Run: headless pygame with SDL's dummy video driver; simulated clock (each Clock.tick advances the game by its frame time, no real sleeping); random seed 0; keys injected as events and as key.get_pressed() state; no mouse input.
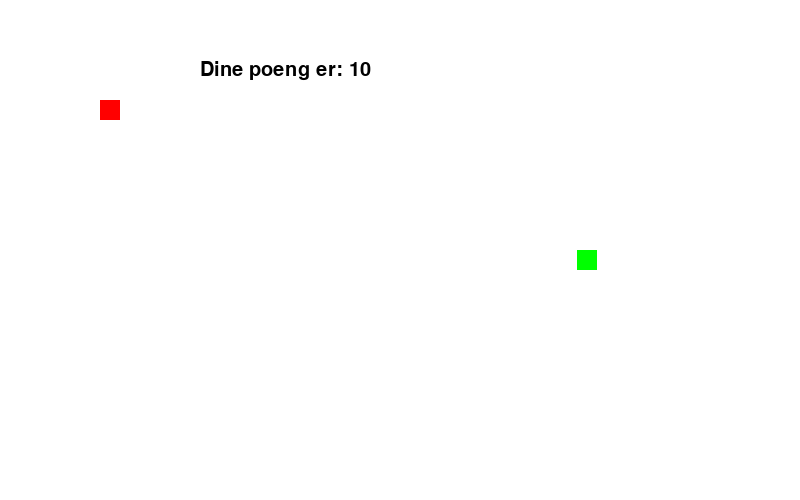
Frame 1 of 4 · flips 1–60 · no input
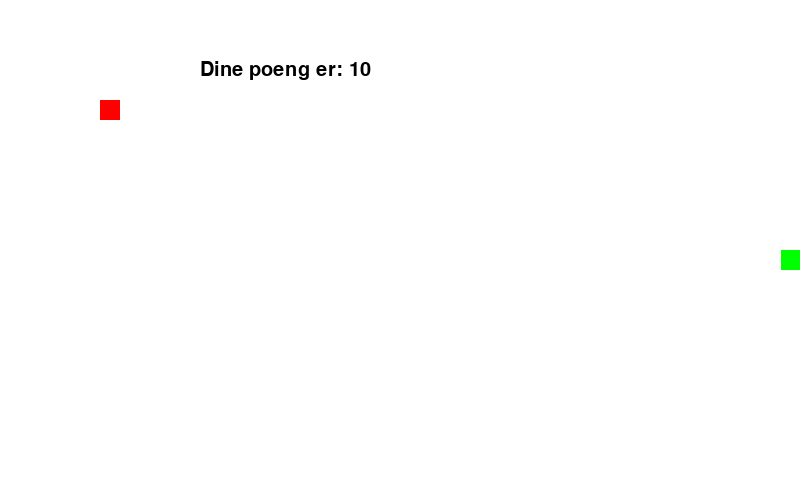
Frame 2 of 4 · flips 61–180 · tapped SPACE, RETURN · held RIGHT (→), D
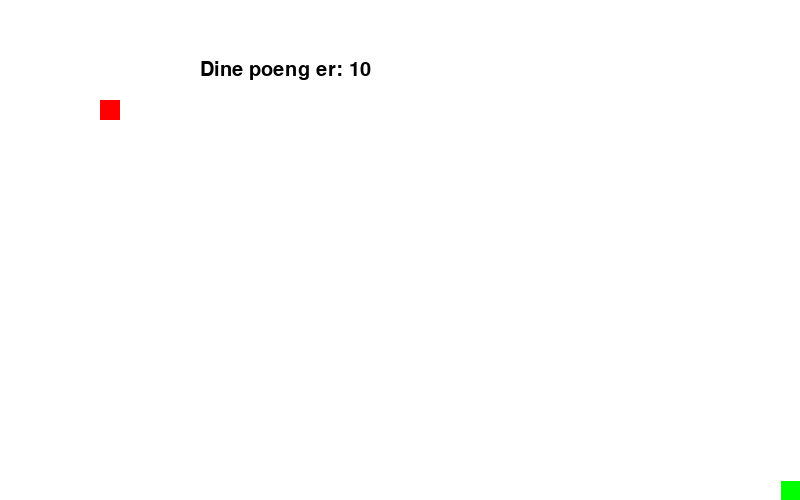
Frame 3 of 4 · flips 181–300 · held DOWN (↓), S
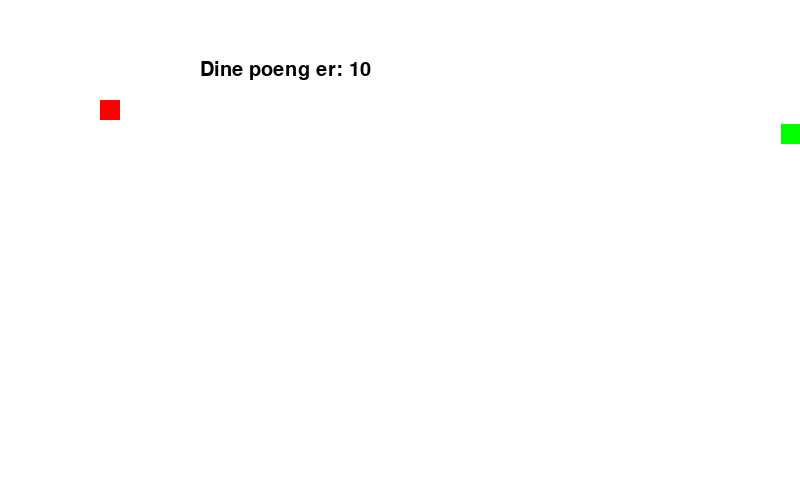
Frame 4 of 4 · flips 301–420 · held LEFT (←), A, UP (↑), W

The pygame program that drew these frames:

"""

I denne koden har jeg brukt collideRect() funksjon for å se om objektene kolliderer med hverandre. Det er mulig at jeg kunne ha brukt andre former for å detektere, men dette er den mest fleksible og enkleste måten å se om objektene kolliderer.

"""



# Importerer pygame-biblioteket
import pygame as pg
import random as rd
import math as m

# Importerer piltastene
from pygame.locals import (K_UP, K_DOWN, K_LEFT, K_RIGHT)

# Initialisering av pygame
pg.init()
clock = pg.time.Clock()

# Lager en standard for bredden til alle objekter

font = pg.font.Font(None, 30)

# Lager farger
SVART = (0, 0, 70)
GRAA = (70, 70, 70)
HVIT = (255, 255, 255)
GRONN = (0, 255, 0)
ROD = (255, 0, 0)
BLAA = (0, 0, 255)


"""
  Tegne rektangel
        pg.draw.rect(vindu, self.farge, (self.xPosisjon, self.yPosisjon, breddeObjekter, breddeObjekter))
"""

# Klasse for spillbrettet
class SpilleBrett:
    # Lager diverse variabler til brettet
    hoyde = 500
    bredde = 800
    objekter = []
    
    sluttSpillet = False
    
    # Lager vinduet
    vindu = pg.display.set_mode([bredde, hoyde])
    font = pg.font.SysFont("Tahoma", 18)
    
    # Legger til objekter 
    def leggTilObjekter(self, objekt):
        self.objekter.append(objekt)
        
    def fjernObjekt(self, objekt):
        self.objekter.remove(objekt)

# Lager en klasse for spillobjektet
class SpillObjekt:
    def __init__(self, xPosisjon, yPosisjon, farge, spillebrett, bredde, hoyde):
        self.xPosisjon = xPosisjon
        self.yPosisjon = yPosisjon
        self.farge = farge
        self.hoyde = hoyde
        self.bredde = bredde
        self.rektangel = pg.Rect(self.xPosisjon, self.yPosisjon, self.bredde, self.hoyde)
        self.brett = spillebrett
    
    # Lager en metode for plassering, altså tegner selve objektet
    def plassering(self):
        pg.draw.rect(vindu, self.farge, self.rektangel)
        
    # Oppdaterer rektangelets posisjon
    def oppdaterRektangel(self):
        self.rektangel.topleft = (self.xPosisjon, self.yPosisjon)
    
    # Sjekker om det er en kollisjon i spillet
    def sjekkKollisjon(self, objekt):
        return self.rektangel.colliderect(objekt.rektangel)

# Lager en klasse for spilleren
class Spiller(SpillObjekt):
    def __init__(self, xPosisjon, yPosisjon, farge, spillebrett, bredde, hoyde, fart, poeng, retning):
        super().__init__(xPosisjon, yPosisjon, farge, spillebrett, bredde, hoyde)
        self.fart = fart
        self.poeng = poeng
        self.fartRetning = retning
        self.frysPosisjon = False
        
    # Lager en bevegelsesfunkjon for spilleren
    def flytt(self, brett):
        if self.fartRetning == "hoyre" and self.xPosisjon < brett.bredde - self.bredde:
            self.xPosisjon += self.fart
        elif self.fartRetning == "venstre" and self.xPosisjon > 0:
            self.xPosisjon -= self.fart
        elif self.fartRetning == "opp" and self.yPosisjon > 0:
            self.yPosisjon -= self.fart
        elif self.fartRetning == "ned" and self.yPosisjon < brett.hoyde - self.hoyde:
            self.yPosisjon += self.fart
        self.oppdaterRektangel()


# Klasse for annet objekt
class AnnetObjekt(SpillObjekt):
    def __init__(self, xPosisjon, yPosisjon, farge, spillebrett, bredde, hoyde):
        super().__init__(xPosisjon, yPosisjon, farge, spillebrett, bredde, hoyde)

# Spillbrett
brett = SpilleBrett()

# Vindu og tittel
vindu = pg.display.set_mode((brett.bredde, brett.hoyde))
pg.display.set_caption("Pygame vindu")

# Lager en funksjon som stopper spillet
def sluttSpill():
    spiller.fart = 0
    pg.draw.rect(vindu, GRONN, (0, 0, brett.bredde, brett.hoyde))
    tekst = font.render("Da er spillet over!", True, (0, 0, 0))
    vindu.blit(tekst, (brett.bredde/2-120, 200))

# Lager spiller
spiller = Spiller(brett.bredde/2, brett.hoyde/2, GRONN, brett, 20, 20, 3, 10, "hoyre")
annet_objekt = AnnetObjekt(100, 100, ROD, brett, 20, 20)

# Legger til objekter på brettet
brett.leggTilObjekter(spiller)
brett.leggTilObjekter(annet_objekt)

# Evig Løkke 
fortsett = True
while fortsett:
    
    # Sjekker hendelser fra brukeren
    for event in pg.event.get():
        
        # Trykke på "X" i vinduet
        if event.type == pg.QUIT:
            print(event)
            fortsett = False
    
    brett.vindu.fill(HVIT)

    for objekt in brett.objekter:
        objekt.plassering()
    
    # Henter en ordbok med status for alle tastatur-taster
    taster = pg.key.get_pressed()

    if taster[K_UP]:
        spiller.fartRetning = "opp"
    elif taster[K_DOWN]:
        spiller.fartRetning = "ned"
    elif taster[K_LEFT]:
        spiller.fartRetning = "venstre"
    elif taster[K_RIGHT]:
        spiller.fartRetning = "hoyre"   
    
    # Gjør så spilleren kan bevege seg
    spiller.flytt(brett)
         
    tekst = font.render("Dine poeng er: " + str(spiller.poeng), True, (0, 0, 0))
    vindu.blit(tekst, (brett.bredde/2 - brett.bredde/4, 60))     

    # Sjekker kollisjon mellom spilleren og annet objekt
    if spiller.sjekkKollisjon(annet_objekt):
        brett.sluttSpillet = True
    
    if brett.sluttSpillet:
        sluttSpill()
    
    # Oppdaterer alt innhold i vinduet
    pg.display.flip()
    
    clock.tick(60)

# Avslutter pygame
pg.quit()
